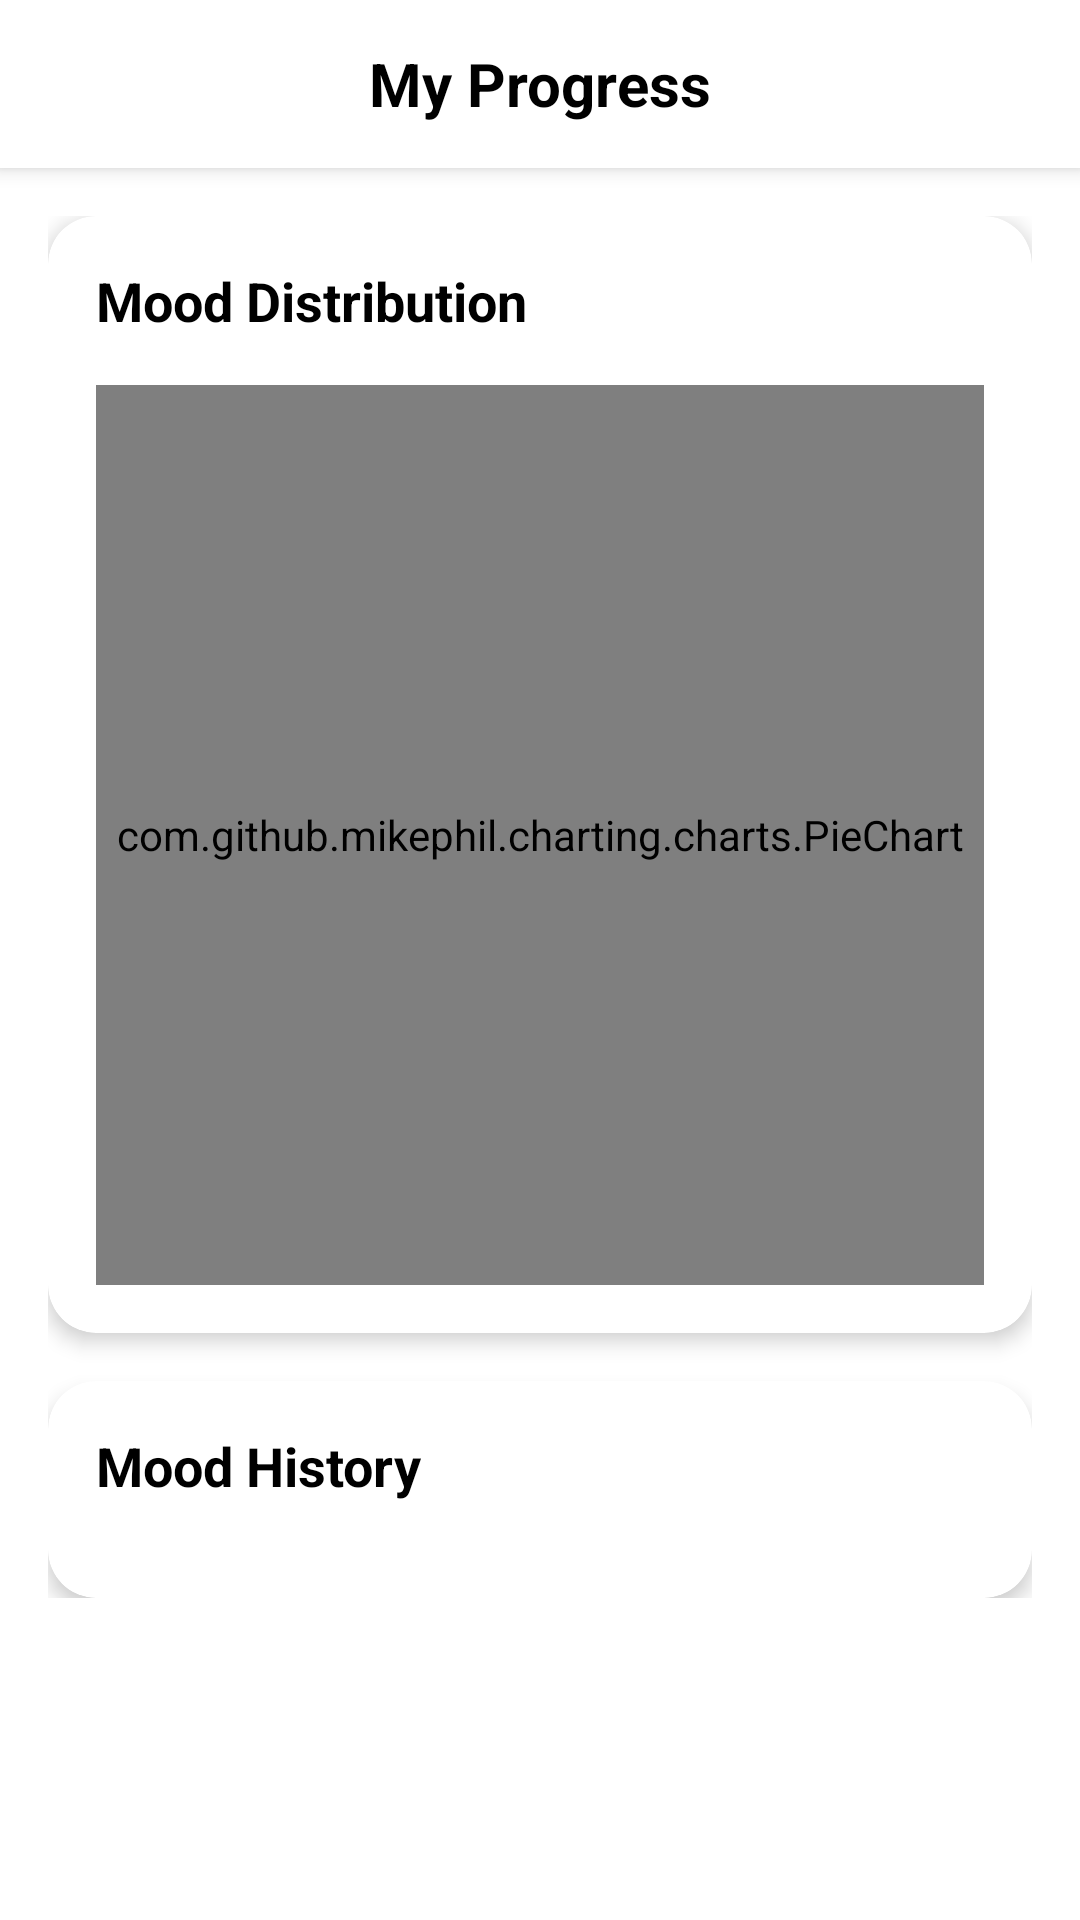

Write the Android layout XML for this screen, with the resource values it uses.
<!-- AndroidManifest.xml: application theme Theme.MindFit -->
<!-- res/layout/activity_stats.xml -->
<?xml version="1.0" encoding="utf-8"?>
<androidx.coordinatorlayout.widget.CoordinatorLayout xmlns:android="http://schemas.android.com/apk/res/android"
    xmlns:app="http://schemas.android.com/apk/res-auto"
    android:layout_width="match_parent"
    android:layout_height="match_parent">

    <com.google.android.material.appbar.AppBarLayout
        android:layout_width="match_parent"
        android:layout_height="wrap_content"
        android:background="@color/white"
        android:elevation="0dp">

        <androidx.appcompat.widget.Toolbar
            android:id="@+id/toolbar"
            android:layout_width="match_parent"
            android:layout_height="?attr/actionBarSize"
            android:background="@color/white">

            <TextView
                android:layout_width="wrap_content"
                android:layout_height="wrap_content"
                android:layout_gravity="center"
                android:text="My Progress"
                android:textColor="@color/black"
                android:textSize="20sp"
                android:textStyle="bold" />

        </androidx.appcompat.widget.Toolbar>

    </com.google.android.material.appbar.AppBarLayout>

    <androidx.core.widget.NestedScrollView
        android:layout_width="match_parent"
        android:layout_height="match_parent"
        app:layout_behavior="@string/appbar_scrolling_view_behavior">

        <LinearLayout
            android:layout_width="match_parent"
            android:layout_height="wrap_content"
            android:orientation="vertical"
            android:padding="16dp">

            <androidx.cardview.widget.CardView
                android:layout_width="match_parent"
                android:layout_height="wrap_content"
                android:layout_marginBottom="16dp"
                app:cardCornerRadius="16dp"
                app:cardElevation="4dp">

                <LinearLayout
                    android:layout_width="match_parent"
                    android:layout_height="wrap_content"
                    android:orientation="vertical"
                    android:padding="16dp">

                    <TextView
                        android:layout_width="wrap_content"
                        android:layout_height="wrap_content"
                        android:text="Mood Distribution"
                        android:textColor="@color/black"
                        android:textSize="18sp"
                        android:textStyle="bold" />

                    <com.github.mikephil.charting.charts.PieChart
                        android:id="@+id/moodChart"
                        android:layout_width="match_parent"
                        android:layout_height="300dp"
                        android:layout_marginTop="16dp" />

                </LinearLayout>

            </androidx.cardview.widget.CardView>

            <androidx.cardview.widget.CardView
                android:layout_width="match_parent"
                android:layout_height="wrap_content"
                app:cardCornerRadius="16dp"
                app:cardElevation="4dp">

                <LinearLayout
                    android:layout_width="match_parent"
                    android:layout_height="wrap_content"
                    android:orientation="vertical"
                    android:padding="16dp">

                    <TextView
                        android:layout_width="wrap_content"
                        android:layout_height="wrap_content"
                        android:text="Mood History"
                        android:textColor="@color/black"
                        android:textSize="18sp"
                        android:textStyle="bold" />

                    <androidx.recyclerview.widget.RecyclerView
                        android:id="@+id/rvMoodStats"
                        android:layout_width="match_parent"
                        android:layout_height="wrap_content"
                        android:layout_marginTop="16dp"
                        android:nestedScrollingEnabled="false" />

                </LinearLayout>

            </androidx.cardview.widget.CardView>

        </LinearLayout>

    </androidx.core.widget.NestedScrollView>

</androidx.coordinatorlayout.widget.CoordinatorLayout>
<!-- resources referenced by this layout -->
<resources>
  <color name="black">#FF000000</color>
  <color name="white">#FFFFFFFF</color>
  <style name="Theme.MindFit" parent="Theme.MaterialComponents.Light.NoActionBar">
          
          <item name="colorPrimary">@color/primary</item>
          <item name="colorPrimaryVariant">@color/primary_dark</item>
          <item name="colorOnPrimary">@color/white</item>
          
          <item name="colorSecondary">@color/accent</item>
          <item name="colorSecondaryVariant">@color/teal_700</item>
          <item name="colorOnSecondary">@color/black</item>
          
          <item name="android:statusBarColor">?attr/colorPrimaryVariant</item>
          
          <item name="android:textColorPrimary">@color/black</item>
          <item name="android:textColorSecondary">@color/gray</item>
          
          <item name="android:colorBackground">@color/white</item>
          <item name="colorSurface">@color/white</item>
          
          <item name="android:windowLightStatusBar">true</item>
      </style>
  <color name="primary">#4CAF50</color>
  <color name="primary_dark">#388E3C</color>
  <color name="accent">#8BC34A</color>
  <color name="teal_700">#FF018786</color>
  <color name="gray">#757575</color>
</resources>
